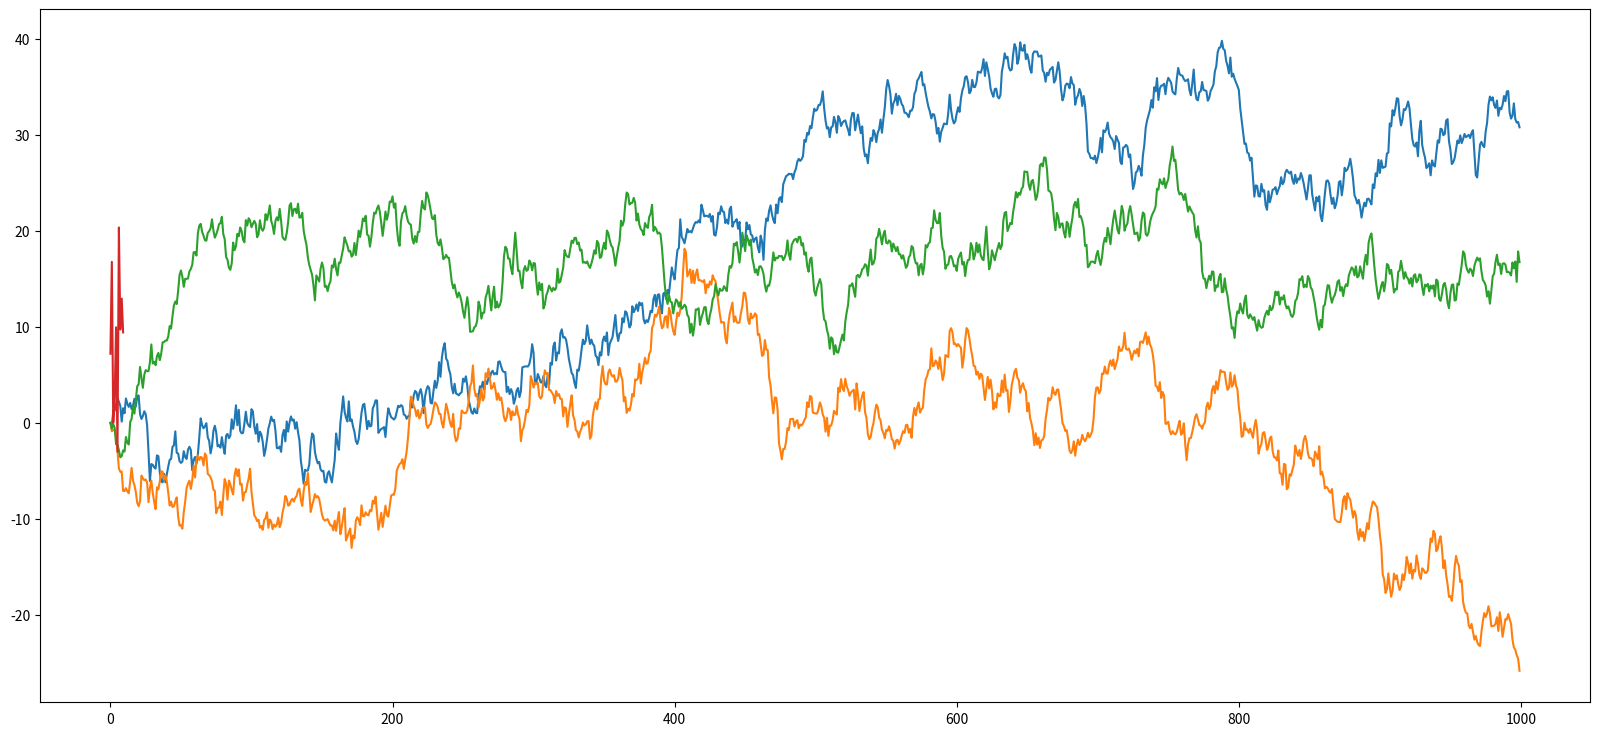

This figure's Python source:
# Lab 6th - Wiener process
# "my method" - solution with function and plot
# final version updated with autocorrelation function

# first we import the functions which will be used for our program.

# we will use the matplotlib, pandas and numpy packages
# we will optionally import statistics package because it might be of need
# same with math package (might be optional)
# there are no random numbers here

import numpy as np
import pandas as pd
import matplotlib.pyplot as plt

# optional packages which will be imported as well

import statistics
import math

# we will also import sqrt which stands for square root - it is optional

from numpy import sqrt

# declaring our variables which will be of need
# function needed
# as meant by using the def term in Python

def Wiener(dt = 1, x0 = 0, steps = 1000, mn = 0, sd = 1):

    # all our variables have been initialized at the beginning of the function
    # (see above)
    
    '''
    meant by:
        dt represents time steps of our function
        x0 represents our starting point
        steps represent the number of steps - initially we will use 1000 steps in our code
        mn represents Gaussian mean (or mean) and will be set to 0 initially
        sd represents Gaussian standard deviation
    '''
    
    # we will create a result array consisting of zeros
    # using numpy
    
    ns = np.zeros(steps)
    
    # we will initialize all of our array values to zero as their initial position
    # first begin with the start value
    
    ns[0] = x0
    
    # we will declare the mean or standard deviation variables manually
    # in order for them to be calculated using a built-in function in numpy
    
    # for-loop
    
    for t in range(1, steps):
        #         X(t+dt)=X(t)+sqrt(dt)*npr.randn(Nt)
        ns[t] = ns[t-1] + np.random.normal(mn, sd)*dt
    
    return ns

x = Wiener()

# before the final plot we will declare the mean, variance and standard deviation values
# new value for mean because the previous one was used to calculate the function
# mn represents Gaussian mean - we will use a new one
# and to calculate them we will use statistics library

# mean value using statistics library

mean = statistics.mean(x)

print("Mean value is: ", mean)

# variance value using statistics library

var = statistics.variance(x)

print("Variance value is: ", var)

# standard deviation using statistics library

sdev = statistics.stdev(x, mean)

print("Standard deviation value is: ", sdev)

# final charts, plots and figures

plt.figure(figsize=(20,9))

# first try using the plot
plt.plot(Wiener())

# second try using the plot

plt.plot(Wiener())

# third try using the plot

plt.plot(Wiener())

# and so on
# use it for as many times you want!

# update using the final plot

final = []

for i in range(10):
    
    y = []
    for j in range(10):
        
        x = Wiener()
        y.append(x[-1])
    final.append(np.mean(y))

# now that we have both tables set we will calculate covariance
# before the final plot

# covariance using numpy library

cov = np.cov(y)
print("Covariance value is: ", cov)

# autocorrelation function

def AutocorrelationFunction(x, lag=20):
    '''
    x: Input Data
    lag: Time lag
    '''
    autocor = np.array([1]+[np.corrcoef(x[:-i], x[i:])[0,1] for i in range(1, lag)])
    return autocor

ac = AutocorrelationFunction(x)

print (ac)

# final plot functions

plt.plot(final)

# histogram is optional